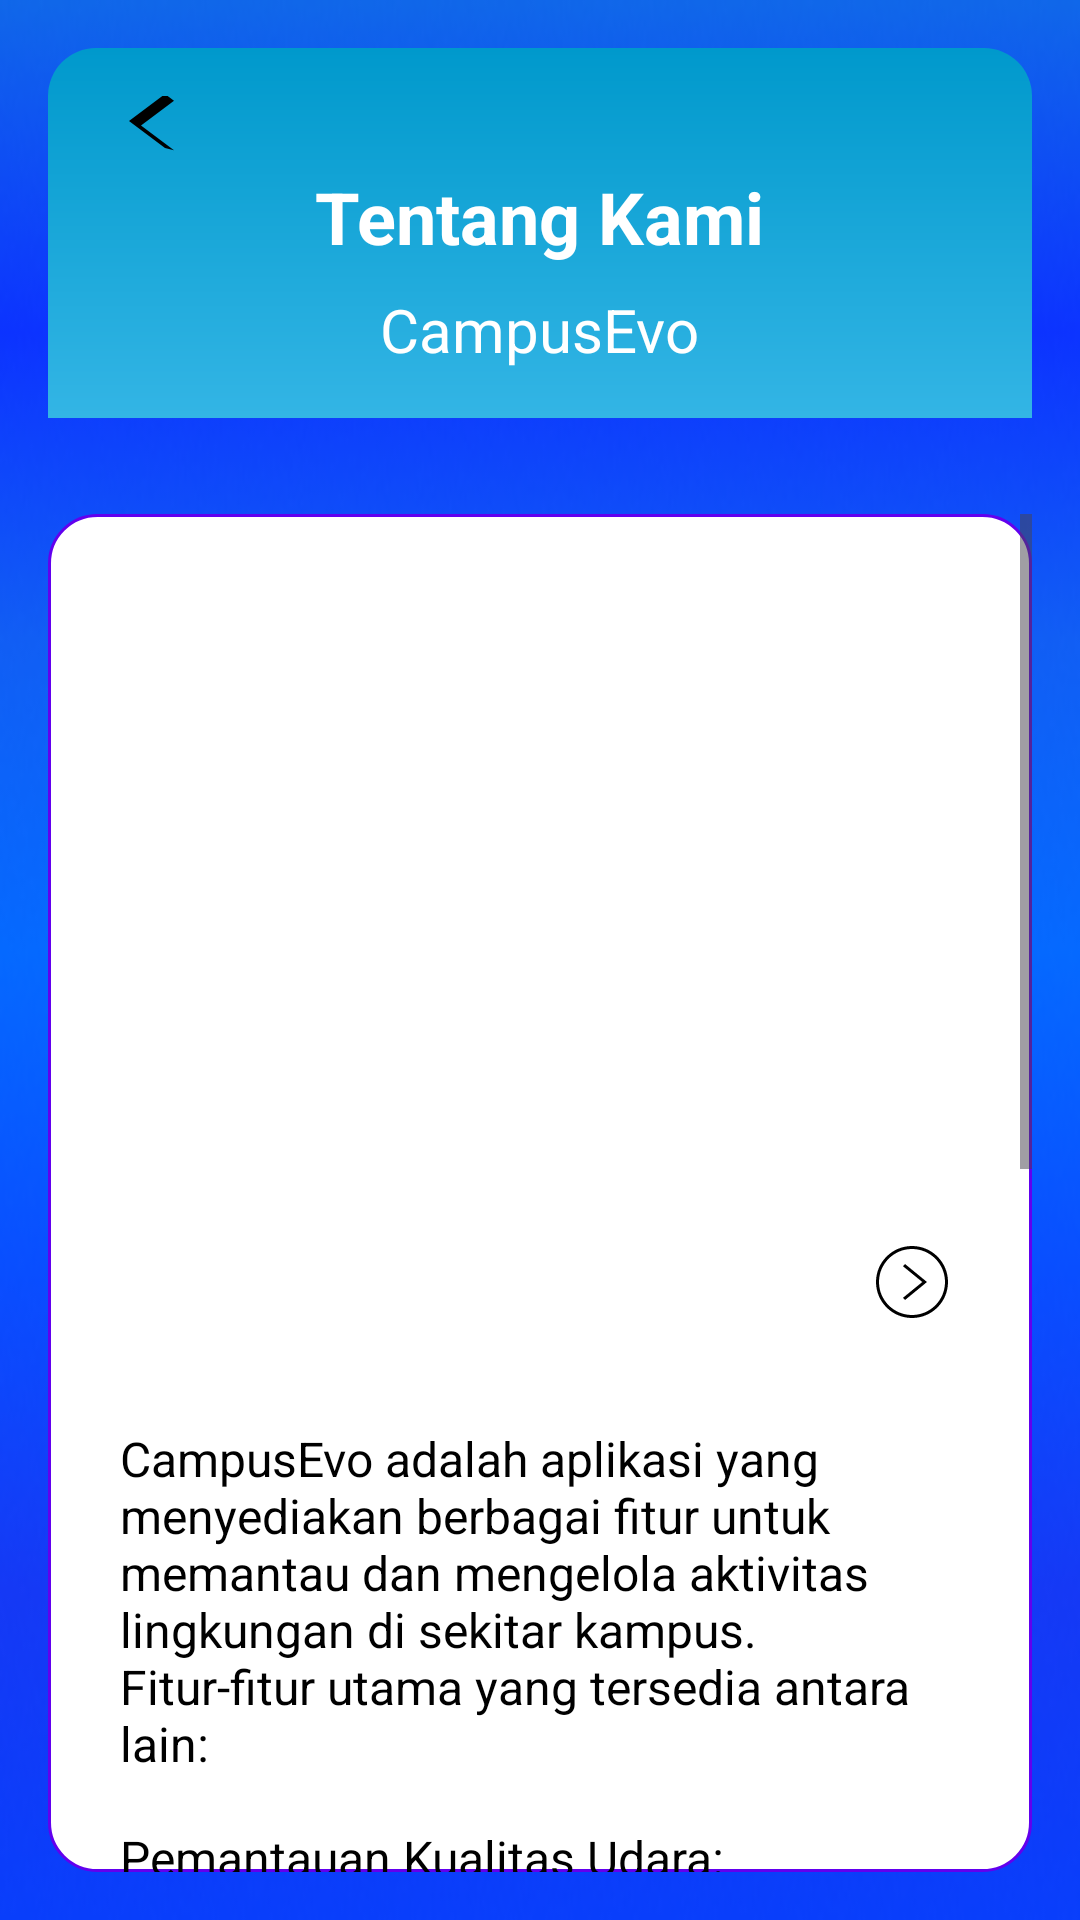

The Android layout XML behind this screen, and the referenced resources:
<!-- AndroidManifest.xml: application theme Theme.CampusEvoApp -->
<!-- res/layout/activity_about.xml -->
<RelativeLayout xmlns:android="http://schemas.android.com/apk/res/android"
    xmlns:tools="http://schemas.android.com/tools"
    android:layout_width="match_parent"
    android:layout_height="match_parent"
    android:padding="16dp"
    android:background="@drawable/rounded_rectangle"
    android:orientation="vertical">

    <RelativeLayout
        android:id="@+id/header"
        android:layout_width="match_parent"
        android:layout_height="wrap_content"
        android:layout_centerHorizontal="true"
        android:layout_marginBottom="16dp"
        android:background="@drawable/header_background"
        android:padding="16dp">

        <ImageButton
            android:id="@+id/btnBack"
            android:layout_width="48dp"
            android:layout_height="48dp"
            android:layout_alignParentStart="true"
            android:layout_alignParentTop="true"
            android:layout_marginStart="1dp"
            android:layout_marginTop="-10dp"
            android:background="@android:color/transparent"
            android:contentDescription="@string/back_button"
            android:onClick="navigateToDashboard"
            android:src="@drawable/ic_back"
            tools:ignore="TouchTargetSizeCheck" />

        <TextView
            android:id="@+id/tvAboutTitle"
            android:layout_width="wrap_content"
            android:layout_height="wrap_content"
            android:layout_centerHorizontal="true"
            android:text="Tentang Kami"
            android:textSize="24sp"
            android:textStyle="bold"
            android:textColor="@android:color/white"
            android:layout_marginTop="24dp"/>

        <TextView
            android:id="@+id/tvAboutSubtitle"
            android:layout_width="wrap_content"
            android:layout_height="wrap_content"
            android:layout_below="@id/tvAboutTitle"
            android:layout_centerHorizontal="true"
            android:text="CampusEvo"
            android:textSize="20sp"
            android:textColor="@android:color/white"
            android:layout_marginTop="8dp"/>
    </RelativeLayout>

    <ScrollView
        android:layout_width="match_parent"
        android:layout_height="wrap_content"
        android:layout_below="@id/header"
        android:layout_marginTop="16dp"
        android:background="@drawable/border_box">

        <LinearLayout
            android:layout_width="match_parent"
            android:layout_height="wrap_content"
            android:orientation="vertical"
            android:padding="16dp">

            <androidx.viewpager.widget.ViewPager
                android:id="@+id/viewPager"
                android:layout_width="match_parent"
                android:layout_height="200dp"
                android:layout_marginBottom="16dp"
                tools:ignore="SpeakableTextPresentCheck" />

            <RelativeLayout
                android:layout_width="match_parent"
                android:layout_height="wrap_content"
                android:layout_marginBottom="16dp">

                <ImageButton
                    android:id="@+id/btnPrev"
                    android:layout_width="48dp"
                    android:layout_height="48dp"
                    android:layout_alignParentStart="true"
                    android:background="@android:color/transparent"
                    android:src="@drawable/ic_chevron_left"
                    android:contentDescription="@string/previous_button" />

                <ImageButton
                    android:id="@+id/btnNext"
                    android:layout_width="48dp"
                    android:layout_height="48dp"
                    android:layout_alignParentEnd="true"
                    android:background="@android:color/transparent"
                    android:src="@drawable/ic_chevron_right"
                    android:contentDescription="@string/next_button" />
            </RelativeLayout>

            <TextView
                android:id="@+id/tvAboutDescription"
                android:layout_width="match_parent"
                android:layout_height="wrap_content"
                android:textSize="16sp"
                android:textColor="@color/black"
                android:padding="8dp"
                android:text="@string/about_description" />
        </LinearLayout>
    </ScrollView>
</RelativeLayout>
<!-- resources referenced by this layout -->
<resources>
  <color name="black">#000000</color>
  <!-- drawable border_box (drawable) -->
  <?xml version="1.0" encoding="utf-8"?>
  <shape xmlns:android="http://schemas.android.com/apk/res/android">
      <solid android:color="#FFFFFF"/>
      <corners android:radius="16dp"/>
      <stroke android:width="1dp" android:color="#FF6200EE"/>
  </shape>
  <!-- drawable header_background (drawable) -->
  <?xml version="1.0" encoding="utf-8"?>
  <shape xmlns:android="http://schemas.android.com/apk/res/android"
      android:shape="rectangle">
      <gradient
          android:startColor="@android:color/holo_blue_dark"
          android:endColor="@android:color/holo_blue_light"
          android:angle="270"/>
      <corners android:topLeftRadius="16dp"
          android:topRightRadius="16dp"/>
  </shape>
  <!-- drawable ic_back (drawable) -->
  <vector xmlns:android="http://schemas.android.com/apk/res/android"
      android:width="64dp"
      android:height="48dp"
      android:viewportWidth="32"
      android:viewportHeight="32">
      <path
          android:fillColor="@android:color/black"
          android:pathData="M15,18L9,12L15,6L16.5,7.5L11,13L16.5,18.5L15,18Z"/>
  </vector>
  <!-- drawable ic_chevron_right (drawable-nodpi) -->
  <vector xmlns:android="http://schemas.android.com/apk/res/android"
      android:width="24dp"
      android:height="24dp"
      android:viewportWidth="24"
      android:viewportHeight="24">
    <path
        android:fillColor="#FF000000"
        android:pathData="M12,0c6.623,0 12,5.377 12,12s-5.377,12 -12,12 -12,-5.377 -12,-12 5.377,-12 12,-12zM12,1c6.071,0 11,4.929 11,11s-4.929,11 -11,11 -11,-4.929 -11,-11 4.929,-11 11,-11zM9,6.753l6.44,5.247 -6.44,5.263 0.678,0.737 7.322,-6 -7.335,-6 -0.665,0.753z"
        android:fillType="evenOdd"/>
  </vector>
  <!-- drawable rounded_rectangle (drawable) -->
  <?xml version="1.0" encoding="utf-8"?>
  <shape xmlns:android="http://schemas.android.com/apk/res/android">
      <solid android:color="#FF6200EE"/>
      <corners android:radius="16dp"/>
  </shape>
  <string name="about_description">CampusEvo adalah aplikasi yang menyediakan berbagai fitur untuk memantau dan mengelola aktivitas lingkungan di sekitar kampus. Fitur-fitur utama yang tersedia antara lain:\n\nPemantauan Kualitas Udara: Menyediakan informasi real-time tentang kualitas udara di wilayah kampus.\n\nPenjadwalan Laporan Sampah: Memungkinkan pengguna menjadwalkan laporan pembersihan atau pengelolaan sampah dengan notifikasi dan pengingat otomatis.\n\nEvent Lingkungan: Mengorganisasikan dan menginformasikan kegiatan lingkungan di kampus dengan fitur pendaftaran dan notifikasi.\n\nGaleri dan Dokumentasi: Menyediakan foto, video, dan laporan kegiatan lingkungan yang bisa diakses oleh pengguna.\n\nCampusEvo membantu menjaga lingkungan kampus tetap bersih dan sehat melalui partisipasi aktif semua penggunanya.</string>
  <string name="back_button">Back</string>
  <string name="next_button">Berikutnya</string>
  <string name="previous_button">Sebelumnya</string>
  <style name="Theme.CampusEvoApp" parent="Base.Theme.CampusEvoApp" />
  <style name="Base.Theme.CampusEvoApp" parent="Theme.Material3.DayNight.NoActionBar">
          
          
      </style>
</resources>
